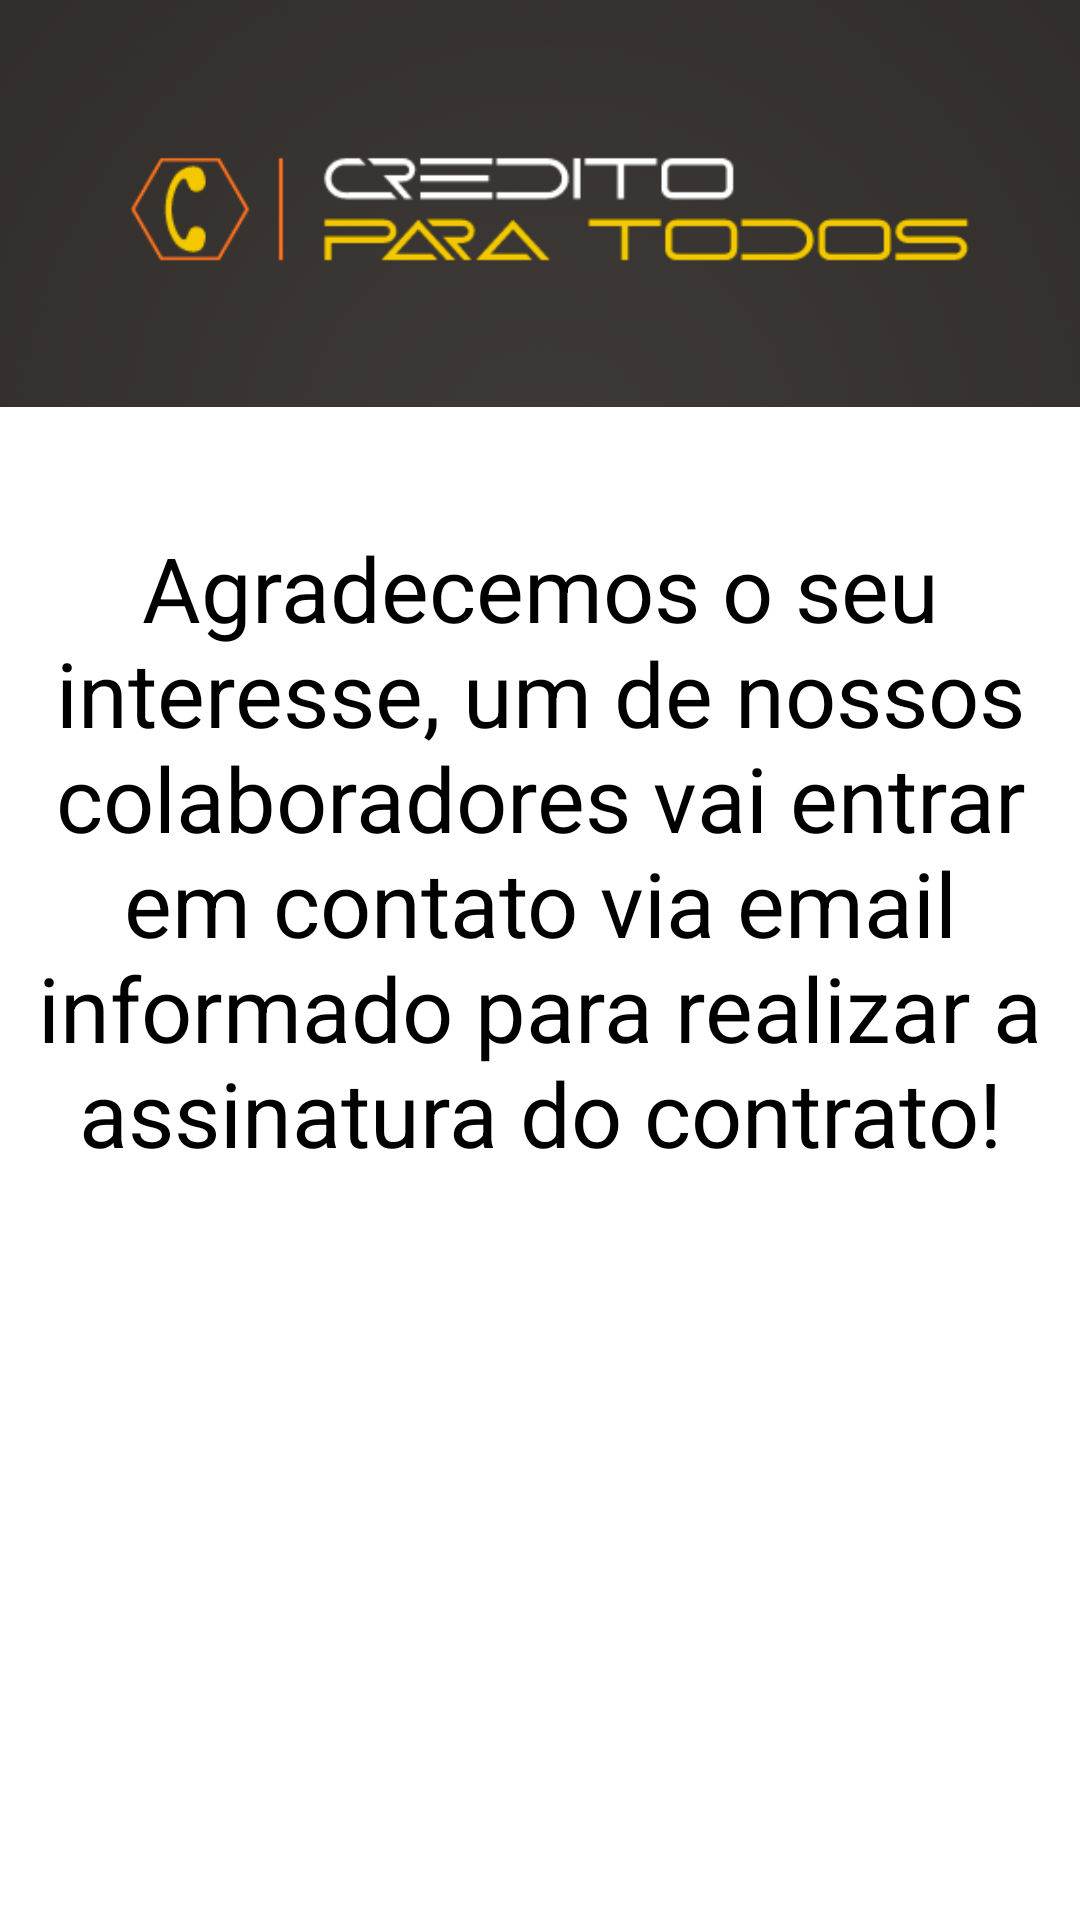

Produce the Android XML layout that renders to this screen, including the resource entries it uses.
<!-- AndroidManifest.xml: application theme Theme.DrawerLayout -->
<!-- res/layout/concluido_fragment.xml -->
<?xml version="1.0" encoding="utf-8"?>
<LinearLayout
    xmlns:android="http://schemas.android.com/apk/res/android" android:layout_width="match_parent"
    android:layout_height="match_parent"
    android:layout_marginTop="50dp"
    android:orientation="vertical">

    <ImageView

        android:layout_width="wrap_content"
        android:layout_height="wrap_content"
        android:adjustViewBounds="true"
        android:src="@drawable/logo" />
    <TextView
        android:layout_width="wrap_content"
        android:layout_height="wrap_content"
        android:layout_marginTop="40dp"
        android:gravity="center"
        android:textColor="@color/black"
        android:textSize="30sp"
        android:text="@string/texto_final"/>



</LinearLayout>
<!-- resources referenced by this layout -->
<resources>
  <color name="black">#FF000000</color>
  <!-- drawable logo: png bitmap (drawable, 69288 bytes) -->
  <string name="texto_final">Agradecemos o seu interesse, um de nossos colaboradores vai entrar em contato via email informado para realizar a assinatura do contrato!</string>
  <style name="Theme.DrawerLayout" parent="Theme.MaterialComponents.DayNight.NoActionBar">
          
          <item name="colorPrimary">@color/purple_500</item>
          <item name="colorPrimaryVariant">@color/purple_700</item>
          <item name="colorOnPrimary">@color/white</item>
          
          <item name="colorSecondary">@color/teal_200</item>
          <item name="colorSecondaryVariant">@color/teal_700</item>
          <item name="colorOnSecondary">@color/black</item>
          
          <item name="android:statusBarColor" tools:targetApi="l">?attr/colorOnPrimary</item>
          
          <item name="android:textColorPrimary">@color/white</item>
          <item name="colorControlNormal">@android:color/white</item>
      </style>
  <color name="purple_500">#FF6200EE</color>
  <color name="purple_700">#FF3700B3</color>
  <color name="white">#FFFFFFFF</color>
  <color name="teal_200">#FF03DAC5</color>
  <color name="teal_700">#FF018786</color>
</resources>
